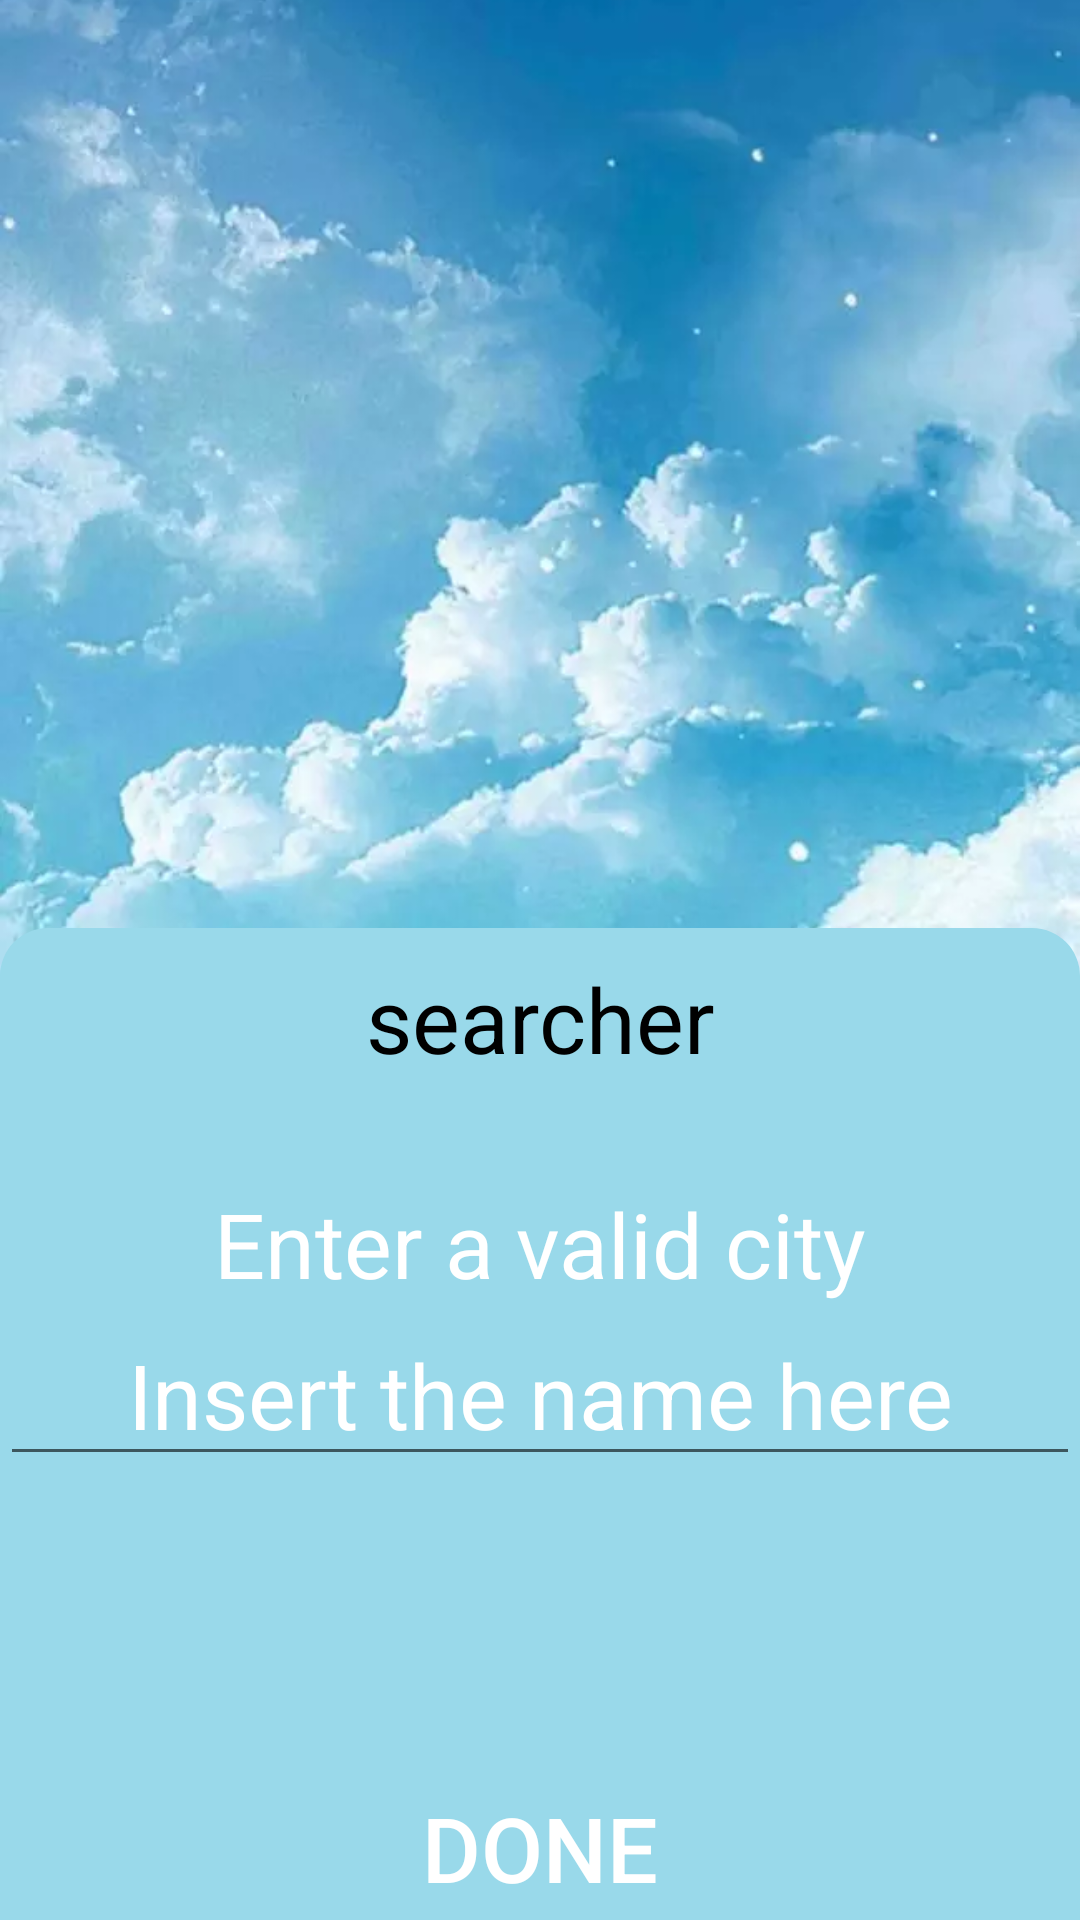

Android layout source for this screen:
<!-- AndroidManifest.xml: application theme AppTheme -->
<!-- res/layout/activity_city_motion_scene_end.xml -->
<?xml version="1.0" encoding="utf-8"?>
<androidx.constraintlayout.widget.ConstraintLayout xmlns:android="http://schemas.android.com/apk/res/android"
    xmlns:app="http://schemas.android.com/apk/res-auto"
    xmlns:tools="http://schemas.android.com/tools"
    android:layout_width="match_parent"
    android:layout_height="match_parent"
    android:background="@color/light_blue"
    tools:context=".activities.CityMainActivity">

    <ImageView
        android:id="@+id/city_activity_background"
        android:layout_width="wrap_content"
        android:layout_height="0dp"
        android:scaleType="centerCrop"
        android:src="@drawable/city_activity_background"
        app:layout_constraintBottom_toBottomOf="@+id/city_activity_weather_app_text_view"
        app:layout_constraintEnd_toEndOf="parent"
        app:layout_constraintStart_toStartOf="parent"
        app:layout_constraintTop_toTopOf="parent" />

    <TextView
        android:id="@+id/city_activity_weather_app_text_view"
        style="@style/BasicSizeAndColor"
        android:layout_width="match_parent"
        android:layout_height="wrap_content"
        android:layout_marginBottom="@dimen/margin_bottom_city_search_text_view"
        android:background="@drawable/title_layout_corner_radius"
        android:padding="@dimen/padding_city_activity_ten_dp"
        android:text="@string/city_activity_search_text"
        android:textColor="@android:color/black"
        app:layout_constraintBottom_toTopOf="@id/main_edit_text_country" />

    <TextView
        android:id="@+id/validCityTextView"
        style="@style/BasicSizeAndColor"
        android:layout_width="match_parent"
        android:layout_height="wrap_content"
        android:layout_marginTop="@dimen/margin_top_city_activity_one_hundred_dp"
        android:text="@string/activity_city_enter_valid_text"
        app:layout_constraintBottom_toTopOf="@+id/main_edit_text_country"
        app:layout_constraintTop_toBottomOf="@+id/city_activity_weather_app_text_view" />

    <AutoCompleteTextView
        android:id="@+id/main_edit_text_country"
        style="@style/BasicSizeAndColor"
        android:layout_width="match_parent"
        android:layout_height="wrap_content"
        android:layout_marginBottom="@dimen/margin_top_city_activity_one_hundred_dp"
        android:hint="@string/activity_city_hint_text"
        android:textColor="@android:color/black"
        android:textColorHint="@android:color/white"
        app:layout_constraintBottom_toTopOf="@+id/buttonDone"
        app:layout_constraintTop_toBottomOf="@+id/validCityTextView" />

    <Button
        android:id="@+id/buttonDone"
        style="@style/BasicSizeAndColor"
        android:layout_width="match_parent"
        android:layout_height="wrap_content"
        android:background="@android:color/transparent"
        android:text="@string/activity_city_done_button"
        app:layout_constraintBottom_toBottomOf="parent" />

</androidx.constraintlayout.widget.ConstraintLayout>
<!-- resources referenced by this layout -->
<resources>
  <color name="light_blue">#99d9ea</color>
  <dimen name="margin_bottom_city_search_text_view">65dp</dimen>
  <dimen name="margin_top_city_activity_one_hundred_dp">100dp</dimen>
  <dimen name="padding_city_activity_ten_dp">10dp</dimen>
  <!-- drawable city_activity_background: webp bitmap (drawable-v24, 31290 bytes) -->
  <!-- drawable title_layout_corner_radius (drawable) -->
  <?xml version="1.0" encoding="utf-8"?>
  <selector xmlns:android="http://schemas.android.com/apk/res/android">
      <item>
          <shape>
              <solid android:color="@color/light_blue" />
              <corners android:topLeftRadius="16dp" android:topRightRadius="16dp" />
          </shape>
      </item>
  
  </selector>
  <string name="activity_city_done_button">Done</string>
  <string name="activity_city_enter_valid_text">Enter a valid city</string>
  <string name="activity_city_hint_text">Insert the name here</string>
  <string name="city_activity_search_text">searcher</string>
  <style name="BasicSizeAndColor">
          <item name="android:textAlignment">center</item>
          <item name="android:textColor">@android:color/white</item>
          <item name="android:textSize">@dimen/text_size_city</item>
      </style>
  <style name="AppTheme" parent="Theme.AppCompat.Light.DarkActionBar">
          
          <item name="colorPrimary">@color/colorPrimary</item>
          <item name="colorPrimaryDark">@color/colorPrimaryDark</item>
          <item name="colorAccent">@color/colorAccent</item>
      </style>
  <dimen name="text_size_city">30sp</dimen>
  <color name="colorPrimary">#6200EE</color>
  <color name="colorPrimaryDark">#3700B3</color>
  <color name="colorAccent">#03DAC5</color>
</resources>
